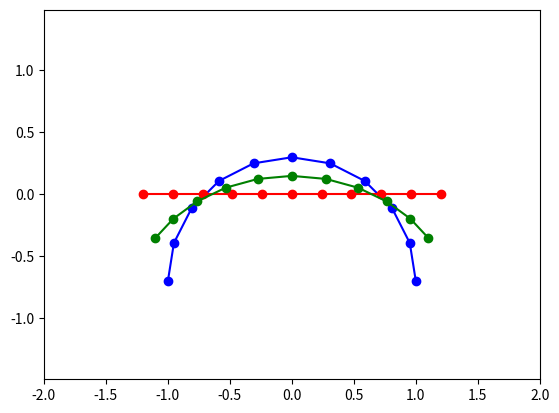

The script that saved this image:
import numpy as np
import matplotlib.pyplot as plt

n = 11
S1 = np.vstack((-np.cos(np.linspace(0, np.pi, n)),
                -.7 + np.sin(np.linspace(0, np.pi, n)))).T
S2 = np.vstack((np.linspace(-1.2, 1.2, n),
                np.zeros(n))).T

print(S1.shape)
print(S2.shape)
plt.plot(S1[:, 0], S1[:, 1], 'bo-')
plt.plot(S2[:, 0], S2[:, 1], 'ro-')
plt.axis('equal')
plt.xlim(-2, 2)
plt.ylim(-2, 2)
# -------------------------------------------------
a, b = 0.5, 0.5

S3 = a * S1 + b * S2
plt.plot(S3[:, 0], S3[:, 1], 'go-')

plt.show()

#
# print( (-np.cos(np.linspace(0, np.pi, n)), -.7 + np.sin(np.linspace(0, np.pi, n))) )
#
# arr1 = np.vstack(([1, 2, 3], [2, 4, 7]))
# print(arr1)
